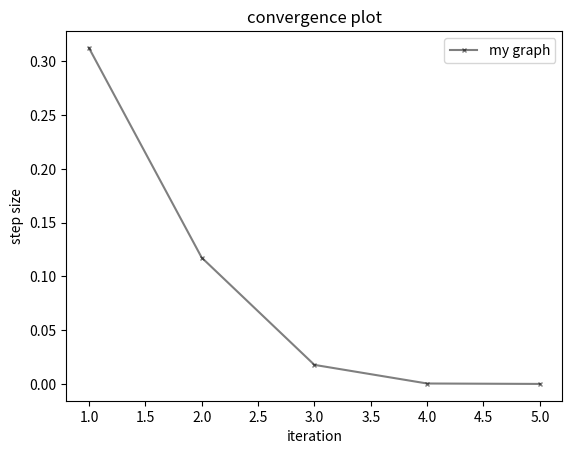

Write the Python code that produced this figure.
from matplotlib import pyplot as plt

gamma = 0.001
current = 2  # The algorithm starts at x=6
precision = 0.000001
previous_step_size = 1
max_iters = 1000  # maximum number of iterations
iters = 0  # iteration counter
df = lambda x: 8 * x**3 - 12 * x**2 - 1
df2 = lambda x: 24 * x**2 - 24 * x

x = []
y = []
while (previous_step_size > precision) & (iters < max_iters):
    previous = current
    current -= df(previous)/df2(previous)
    previous_step_size = abs(current - previous)
    iters += 1
    x.append(iters)
    y.append(previous_step_size)
    print(previous_step_size)
    print(iters)
if iters >= max_iters:
    print("local minimum not found")
    print("value found after max iterations: ", current)
else:
    print("The local minimum occurs at:", current)
    print("Number of iterations used:", iters)

plt.plot(x[:], y[:], "-x", markersize=3, color="black", alpha=0.5, label="my graph")
plt.xlabel("iteration")
plt.ylabel("step size")
plt.legend()
plt.title("convergence plot")
plt.show()
